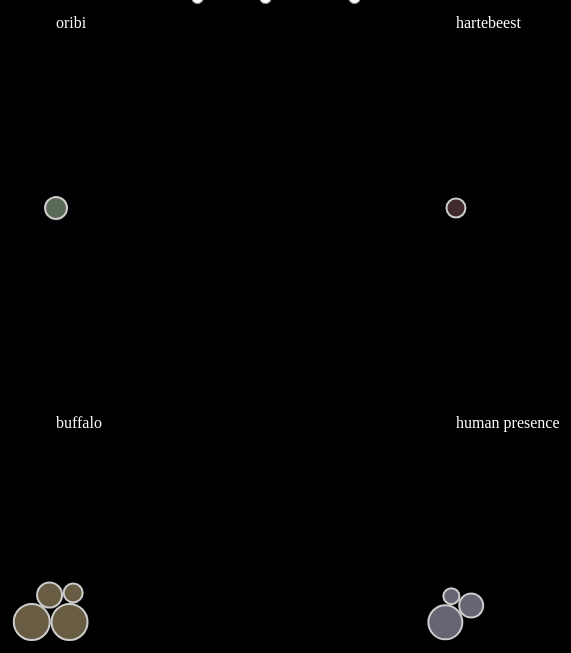
D3 v3 page, settled after 480 driven frames (8 s of simulated time); the page loaded 1 data file(s).


    // var _gaq = _gaq || [];
    // _gaq.push(['_setAccount', 'UA-45101494-1']);
    // _gaq.push(['_setDomainName', 'delimited.io']);
    // _gaq.push(['_trackPageview']);
    // (function() {
    //     var ga = document.createElement('script'); ga.type = 'text/javascript'; ga.async = true;
    //     ga.src = ('https:' == document.location.protocol ? 'https://ssl' : 'http://www') + '.google-analytics.com/ga.js';
    //     var s = document.getElementsByTagName('script')[0]; s.parentNode.insertBefore(ga, s);
    // })();
    

      d3.csv('data/auto.csv', function (error, data) {

        var width = 800, height = 800;
        var fill = d3.scale.ordinal().range(['#827d92','#827354','#523536','#72856a','#2a3285','#383435'])
        var svg = d3.select("#chart").append("svg")
            .attr("width", width)
            .attr("height", height);

        for (var j = 0; j < data.length; j++) {
          data[j].radius = +data[j].comb / 2;
          data[j].x = Math.random() * width;
          data[j].y = Math.random() * height;
        }

        var padding = 2;
        var maxRadius = d3.max(_.pluck(data, 'radius'));

        var getCenters = function (vname, size) {
          var centers, map;
          centers = _.uniq(_.pluck(data, vname)).map(function (d) {
            return {name: d, value: 1};
          });

          map = d3.layout.treemap().size(size).ratio(1/1);
          map.nodes({children: centers});

          return centers;
        };

        var nodes = svg.selectAll("circle")
          .data(data);

        nodes.enter().append("circle")
          .attr("class", "node")
          .attr("cx", function (d) { return d.x; })
          .attr("cy", function (d) { return d.y; })
          .attr("r", function (d) {console.log(d.radius); return d.radius; })
          .style("fill", function (d) { return fill(d.kafue); })
          .on("mouseover", function (d) { showPopover.call(this, d); })
          .on("mouseout", function (d) { removePopovers(); })

        var force = d3.layout.force();

        draw('kafue');

        $( ".btn" ).click(function() {
          draw(this.id);
        });

        function draw (varname) {
          var centers = getCenters(varname, [800, 800]);
          force.on("tick", tick(centers, varname));
          labels(centers)
          force.start();
        }

        function tick (centers, varname) {
          var foci = {};
          for (var i = 0; i < centers.length; i++) {
            foci[centers[i].name] = centers[i];
          }
          return function (e) {
            for (var i = 0; i < data.length; i++) {
              var o = data[i];
              var f = foci[o[varname]];
              o.y += ((f.y + (f.dy / 2)) - o.y) * e.alpha;
              o.x += ((f.x + (f.dx / 2)) - o.x) * e.alpha;
            }
            nodes.each(collide(.11))
              .attr("cx", function (d) { return d.x; })
              .attr("cy", function (d) { return d.y; });
          }
        }

        function labels (centers) {
          svg.selectAll(".label").remove();

          svg.selectAll(".label")
          .data(centers).enter().append("text")
          .attr("class", "label")
          .text(function (d) { return d.name })
          .attr("transform", function (d) {
            return "translate(" + (d.x + (d.dx / 2)) + ", " + (d.y + 20) + ")";
          });
        }

        function removePopovers () {
          $('.popover').each(function() {
            $(this).remove();
          }); 
        }

        function showPopover (d) {
          $(this).popover({
            placement: 'auto top',
            container: 'body',
            trigger: 'manual',
            html : true,
            content: function() { 
              return "kafue: " + d.kafue + "<br/>Model: " + d.model + 
                     "<br/>Kidepo: " + d.kidepo + "<br/>MPG: " + d.comb; 
            }
          });
          $(this).popover('show')
        }

        function collide(alpha) {
          var quadtree = d3.geom.quadtree(data);
          return function (d) {
            var r = d.radius + maxRadius + padding,
                nx1 = d.x - r,
                nx2 = d.x + r,
                ny1 = d.y - r,
                ny2 = d.y + r;
            quadtree.visit(function(quad, x1, y1, x2, y2) {
              if (quad.point && (quad.point !== d)) {
                var x = d.x - quad.point.x,
                    y = d.y - quad.point.y,
                    l = Math.sqrt(x * x + y * y),
                    r = d.radius + quad.point.radius + padding;
                if (l < r) {
                  l = (l - r) / l * alpha;
                  d.x -= x *= l;
                  d.y -= y *= l;
                  quad.point.x += x;
                  quad.point.y += y;
                }
              }
              return x1 > nx2 || x2 < nx1 || y1 > ny2 || y2 < ny1;
            });
          };
        }
      });
    

### data: data/auto.csv
kafue, model, year, kidepo, vclass, cylinders, luangwa, comb
human presence, m3 coupe, 2016, human presence, yes, v8, human presence, 24
buffalo, 911 turbo s, 2007, buffalo, yes, v4, awd, 19
hartebeest, rl, 2006, hartebeest, yes, v6, awd, 19
oribi, aventatdor coupe, 2013, oribi, yes, v10, awd, 22
human presence, x6 coupe, 2016, human presence, yes, v10, awd, 16
human presence, m1 coupe, 2016, human presence, yes, v8, rwd, 34
buffalo, cayman s, 2015, buffalo, yes, v4, rwd, 25
buffalo, panamera, 2016, buffalo, yes, v8, awd, 36
buffalo, panamera, 2016, buffalo, yes, v8, awd, 36